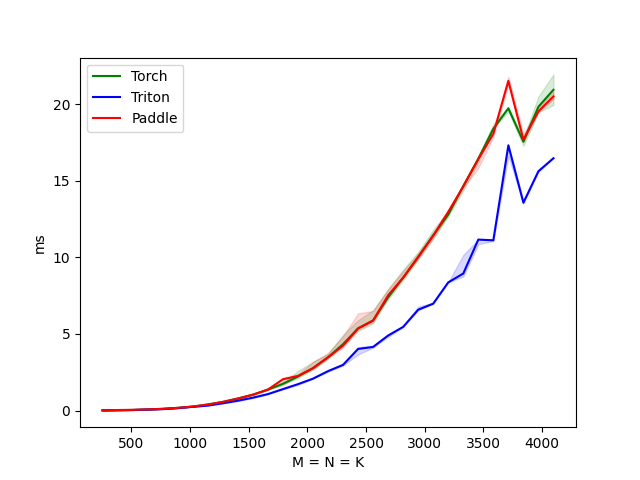

The data file committed next to this chart (first rows):
M, Torch, Triton, Paddle
256.0, 0.0, 0.0, 0.0
384.0, 0.0, 0.0, 0.0
512.0, 0.0, 0.0, 0.0
640.0, 0.1, 0.1, 0.1
768.0, 0.1, 0.1, 0.1
896.0, 0.2, 0.2, 0.2
1024, 0.3, 0.2, 0.3
1152, 0.4, 0.3, 0.4
1280, 0.6, 0.5, 0.6
1408, 0.8, 0.6, 0.8
1536, 1.0, 0.8, 1.0
1664, 1.4, 1.1, 1.4
1792, 1.7, 1.4, 2.0
1920, 2.2, 1.7, 2.3
2048, 2.8, 2.1, 2.8
2176, 3.5, 2.6, 3.5
2304, 4.3, 3.0, 4.2
2432, 5.4, 4.0, 5.4
2560, 5.9, 4.2, 5.9
2688, 7.4, 4.9, 7.5
2816, 8.7, 5.5, 8.7
2944, 10.0, 6.6, 10.0
3072, 11.4, 7.0, 11.4
3200, 12.8, 8.4, 13.0
3328, 14.7, 8.9, 14.6
3456, 16.4, 11.2, 16.4
3584, 18.4, 11.1, 18.1
3712, 19.7, 17.3, 21.5
3840, 17.5, 13.6, 17.7
3968, 19.8, 15.6, 19.5
4096, 20.9, 16.5, 20.5
